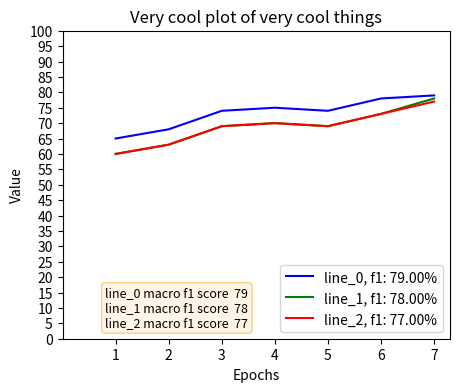

Here is the Python script that generated this plot:
import matplotlib.pyplot as plt

"""
uses global object NOT THREAD SAFE
"""


class SimplePlot:
    def __init__(self, x: list[list[float]], y: list[list[float]], x_axis_label: str = None, y_axis_label: str = None,
                 plot_title: str = None,
                 labels: list[str] = [], colors: list[str] = [], fig_size: (int, int) = None):
        self.x = x
        self.y = y
        self.x_axis_label = x_axis_label
        self.y_axis_label = y_axis_label
        self.plot_title = plot_title
        self.labels = labels if len(labels) > 0 else [f"line_{i}" for i in range(len(x))]
        self.colors = colors
        self.fig_size = fig_size
        self.__default_colors = ["blue", "green", "red", "black"]
        self.__y_positions = []
        self.__threshold = 1.0
        self.__y_shift_up = 4
        self.__y_shift_down = 12

    def plot(self):
        assert len(self.x) == len(self.y), f"x and y must have same length. Received {len(self.x)}, {len(self.y)}"
        plt.figure(figsize=self.__get_fig_size(), clear=True)
        plt.xlabel(self.__get_x_axis_label())
        plt.ylabel(self.__get_y_axis_label())
        plt.title(self.__get_plot_title())
        self.__plot_data()
        self.__draw_best_macro_f1_text()
        plt.ylim(ymin=0)
        plt.xlim(xmin=0)
        plt.xticks(self.x[0])
        plt.yticks([i for i in range(0, 105, 5)])
        plt.legend(loc="lower right", labels=self.__get_legend_labels_with_macro_f1_information())
        return self

    def __get_legend_labels_with_macro_f1_information(self):
        legend_labels = []
        for i in range(len(self.y)):
            legend_labels.append(f"{self.labels[i]}, f1: {max(self.y[i]):.2f}%")
        return legend_labels

    @staticmethod
    def show():
        plt.show()

    @staticmethod
    def save(path: str) -> None:
        plt.savefig(path, bbox_inches='tight')
        plt.close()

    def __plot_data(self):
        for i in range(len(self.x)):
            plt.plot(self.x[i], self.y[i], label=self.__get_line_label(i), color=self.__get_line_color(i))

    def __draw_best_macro_f1_text(self):
        """
        terrible, avoid unless fire
        """
        last_x = self.x[0][-1]
        text = ""
        n = len(self.y)
        for i in range(n):
            text += f"{self.labels[i]} macro f1 score  {max(self.y[i])}"
            if i < n - 1:
                text += "\n"
        bbox = dict(boxstyle='round', fc='blanchedalmond', ec='orange', alpha=0.5)
        plt.text(3.5, 4, text, fontsize=9, bbox=bbox, horizontalalignment='right')

    def __add_text_value_to_last_points(self):
        for i in range(len(self.x)):
            last_x = self.x[i][-1]
            last_y = self.y[i][-1]
            last_y_position = self.__get_y_label_relaxed_position(last_y)
            plt.text(last_x, last_y_position, f"{self.labels[i]}: {last_y:.2f}", verticalalignment='bottom',
                     horizontalalignment='right')
            self.__append_y_position_of_label(last_y_position)

    def __get_line_label(self, index: int) -> str:
        return f"line_{index + 1}" if index >= len(self.labels) else self.labels[index]

    def __get_line_color(self, index: int) -> str:
        return self.__default_colors[index % len(self.__default_colors)] if index >= len(self.colors) else self.colors[
            index]

    def __get_plot_title(self) -> str:
        return "Very cool plot of very cool things" if self.plot_title is None else self.plot_title

    def __get_x_axis_label(self) -> str:
        return "x-axis" if self.x_axis_label is None else self.x_axis_label

    def __get_y_axis_label(self) -> str:
        return "y-axis" if self.y_axis_label is None else self.y_axis_label

    def __get_fig_size(self) -> tuple[int, int]:
        """
        creates 500 by 400 figure (in pixels)
        configured in inches
        """
        return (5, 4) if self.fig_size is None else self.fig_size

    def __append_y_position_of_label(self, y):
        self.__y_positions.append(y)

    def __get_y_label_relaxed_position(self, y_curr):
        for y in self.__y_positions:
            if abs(y - y_curr) <= self.__threshold:
                return self.__shift_label_up_on_y_axis(y_curr) if y_curr > y else self.__shift_label_down_on_y_axis(y)
        return y_curr

    def __shift_label_down_on_y_axis(self, y):
        return y - self.__y_shift_down

    def __shift_label_up_on_y_axis(self, y):
        return y + self.__y_shift_up


if __name__ == "__main__":
    epochs = [i for i in range(1, 8)]
    y_1 = [65, 68, 74, 75, 74, 78, 79]
    y_2 = [60, 63, 69, 70, 69, 73, 78]
    y_3 = [60, 63, 69, 70, 69, 73, 77]
    p = SimplePlot([epochs] * 3, [y_1, y_2, y_3], x_axis_label="Epochs", y_axis_label="Value")
    p.plot().show()
